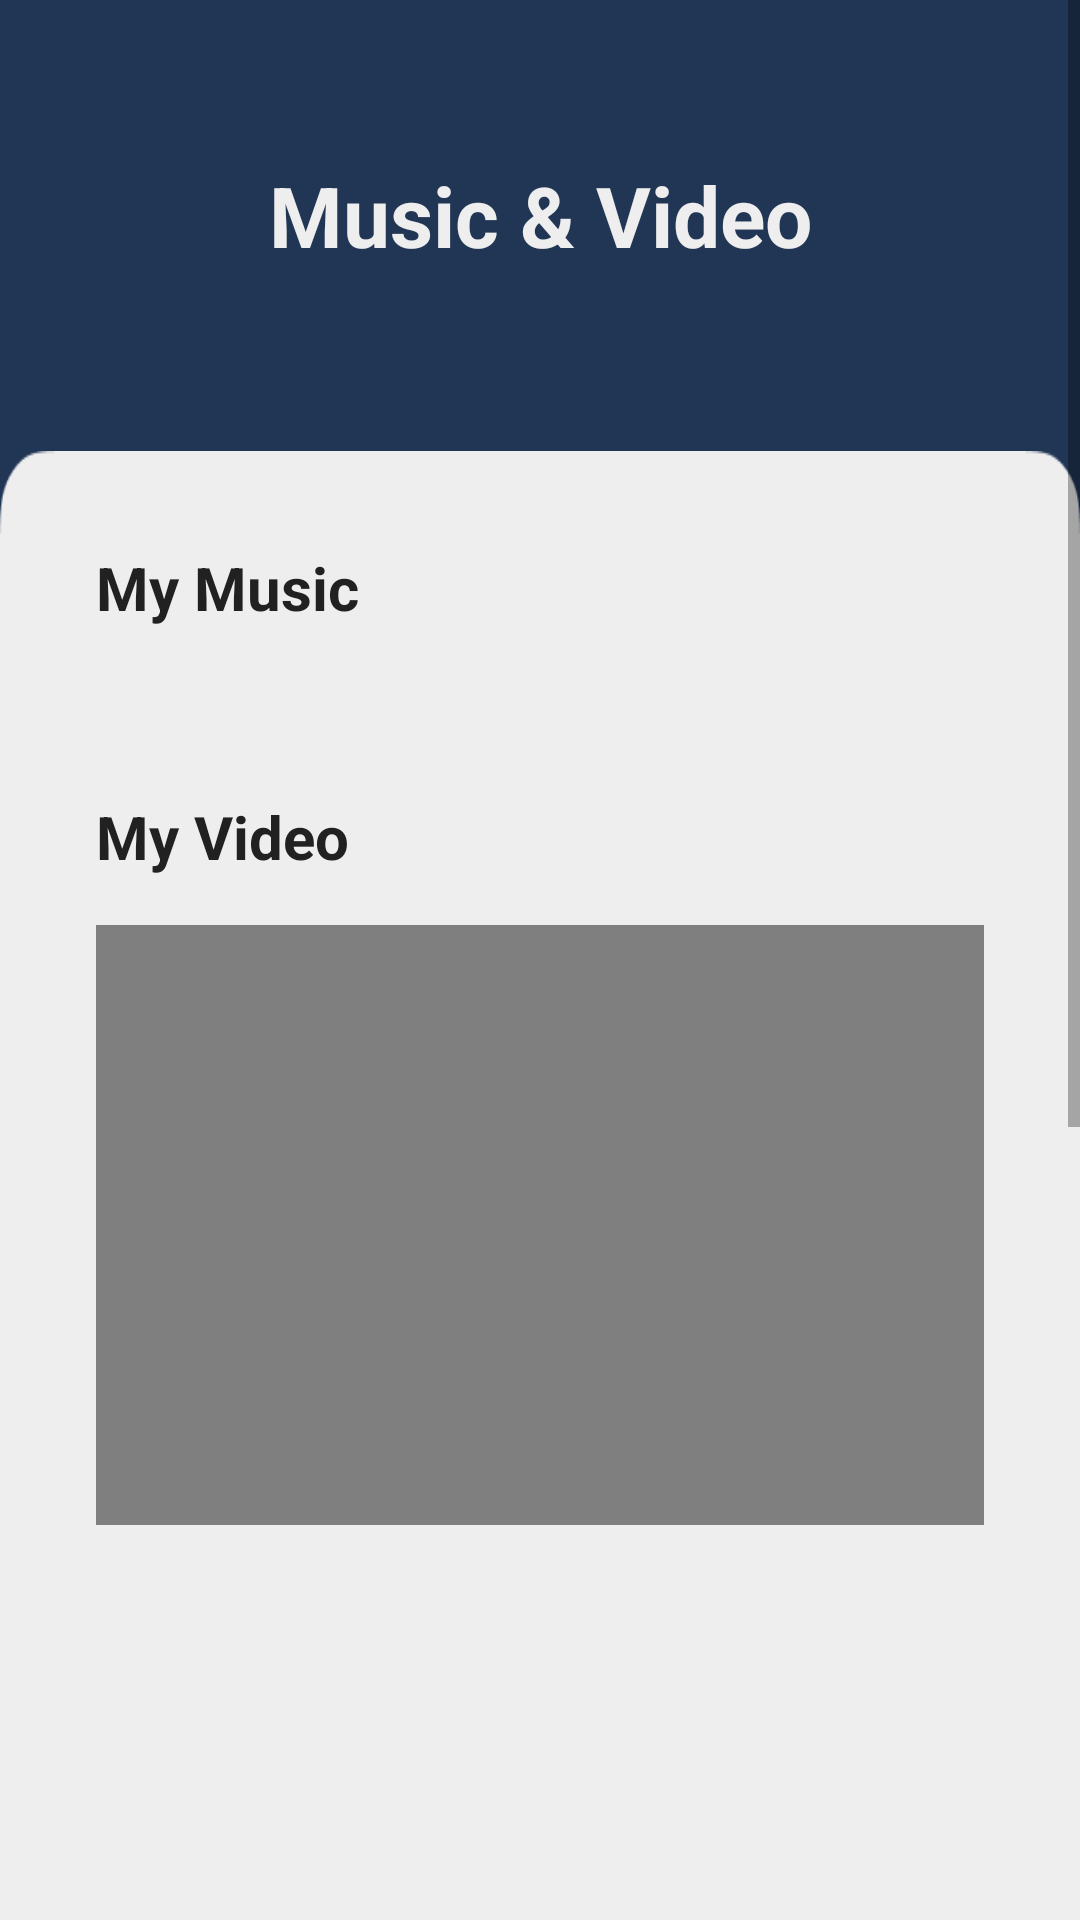

The Android layout XML behind this screen, and the referenced resources:
<!-- AndroidManifest.xml: application theme Theme.UTS_IF9_10121738_RifqiSirojulMuzhoffar -->
<!-- res/layout/fragment_music.xml -->
<?xml version="1.0" encoding="utf-8"?>
<FrameLayout
    xmlns:android="http://schemas.android.com/apk/res/android"
    xmlns:tools="http://schemas.android.com/tools"
    android:layout_width="match_parent"
    android:layout_height="match_parent"
    android:background="@color/navy"
    tools:context=".MusicFragment">

    <ScrollView
        android:layout_width="match_parent"
        android:layout_height="match_parent"
        android:overScrollMode="never"
        android:scrollbars="vertical">

        <LinearLayout
            android:layout_width="match_parent"
            android:layout_height="match_parent"
            android:orientation="vertical"
            android:background="@color/navy"
            tools:context="com.example.uts_if9_10121738_rifqisirojulmuzhoffar.MusicFragment">

            <TextView
                android:layout_width="match_parent"
                android:layout_height="wrap_content"
                android:textAlignment="center"
                android:layout_marginTop="53dp"
                android:text="Music &amp; Video"
                android:textColor="@color/white2"
                android:textSize="28dp"
                android:textStyle="bold"/>

            
            <RelativeLayout
                android:layout_width="match_parent"
                android:layout_height="940dp"
                android:layout_marginTop="60dp"
                android:background="@drawable/cornerbox_white"
                android:padding="16dp">

                <androidx.core.widget.NestedScrollView
                    android:id="@+id/widget_music"
                    android:layout_width="match_parent"
                    android:layout_height="wrap_content">

                    <LinearLayout
                        android:layout_width="match_parent"
                        android:layout_height="match_parent"
                        android:orientation="vertical"
                        android:padding="16dp"
                        android:background="@drawable/white_box">

                        <TextView
                            android:layout_width="match_parent"
                            android:layout_height="wrap_content"
                            android:text="My Music"
                            android:textSize="20sp"
                            android:textColor="#212121"
                            android:textStyle="bold" />

                        <androidx.recyclerview.widget.RecyclerView
                            android:layout_marginTop="8dp"
                            android:id="@+id/recview_music"
                            android:layout_width="match_parent"
                            android:layout_height="match_parent" />
                    </LinearLayout>

                </androidx.core.widget.NestedScrollView>
                <androidx.core.widget.NestedScrollView
                    android:layout_width="match_parent"
                    android:layout_height="wrap_content"
                    android:layout_marginTop="16dp"
                    android:layout_below="@id/widget_music">

                    <LinearLayout
                        android:layout_width="match_parent"
                        android:layout_height="match_parent"
                        android:orientation="vertical"
                        android:padding="16dp"
                        android:background="@drawable/white_box">

                        <TextView
                            android:layout_width="match_parent"
                            android:layout_height="wrap_content"
                            android:text="My Video"
                            android:textSize="20sp"
                            android:textColor="#212121"
                            android:textStyle="bold"/>

                        <FrameLayout
                            android:layout_width="match_parent"
                            android:layout_height="wrap_content"
                            android:layout_marginTop="16dp"
                            android:background="@drawable/white_box"
                            android:clipToOutline="true">
                            <VideoView
                                android:id="@+id/vv_video"
                                android:layout_width="match_parent"
                                android:layout_height="200dp"
                                android:layout_gravity="center" />
                        </FrameLayout>
                    </LinearLayout>
                </androidx.core.widget.NestedScrollView>
            </RelativeLayout>
        </LinearLayout>
    </ScrollView>
</FrameLayout>
<!-- resources referenced by this layout -->
<resources>
  <color name="navy">#213555</color>
  <color name="white2">#EEEEEE</color>
  <!-- drawable cornerbox_white: png bitmap (drawable, 7176 bytes) -->
  <style name="Theme.UTS_IF9_10121738_RifqiSirojulMuzhoffar" parent="Theme.MaterialComponents.DayNight.NoActionBar">
          
          <item name="colorPrimary">@color/navy</item>
          <item name="colorPrimaryVariant">@color/navy</item>
          <item name="colorOnPrimary">@color/white</item>
          
          <item name="colorSecondary">@color/navy</item>
          <item name="colorSecondaryVariant">@color/navy</item>
          <item name="colorOnSecondary">@color/black</item>
          
          <item name="android:statusBarColor">?attr/colorPrimaryVariant</item>
          
      </style>
  <color name="white">#FFFFFFFF</color>
  <color name="black">#000000</color>
</resources>
